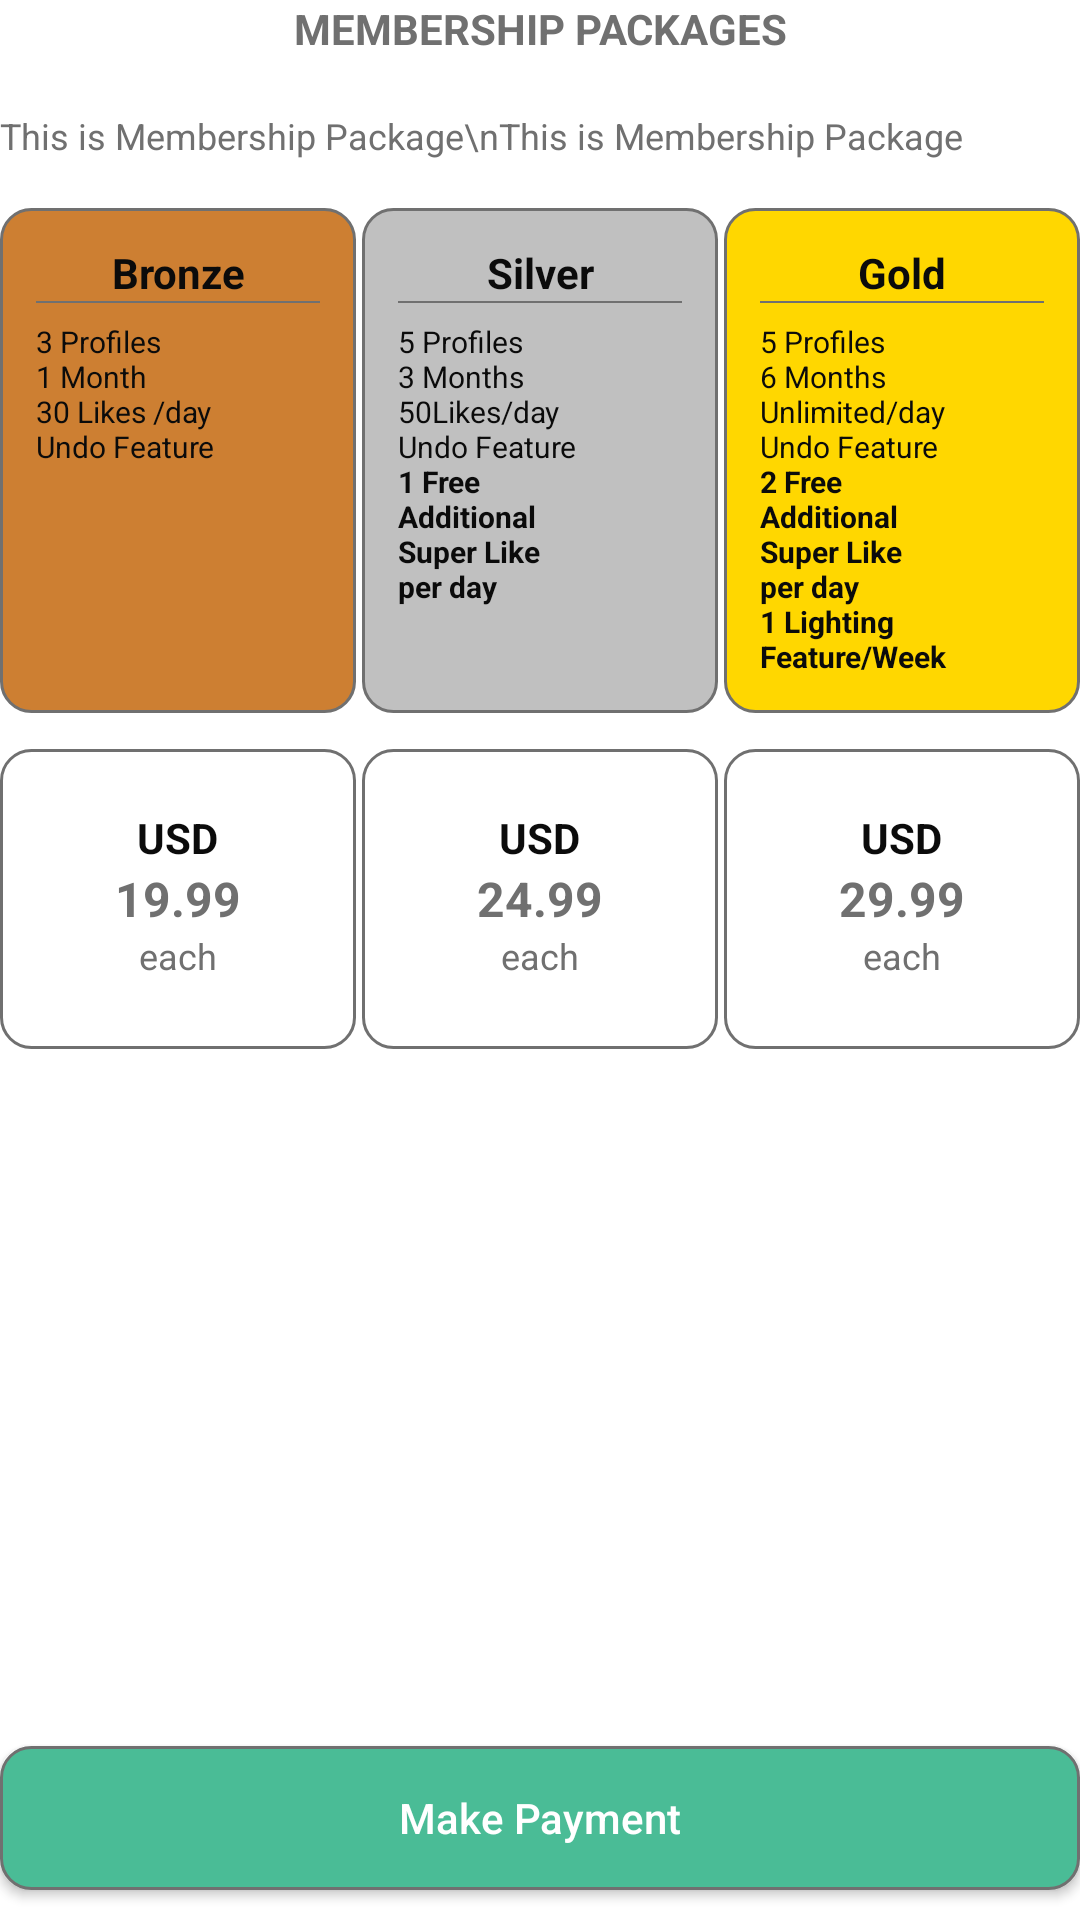

Layout XML and referenced resources for this Android screen:
<!-- AndroidManifest.xml: application theme Theme.TinderBusiness -->
<!-- res/layout/fragment_membership_packages.xml -->
<?xml version="1.0" encoding="utf-8"?>
<layout xmlns:android="http://schemas.android.com/apk/res/android"
    xmlns:tools="http://schemas.android.com/tools">

    <data>
        <variable
            name="MembershipPackagesFragment"
            type="com.tinderbusiness.fragments.MembershipPackagesFragment" />
    </data>

    <LinearLayout
        android:layout_width="match_parent"
        android:layout_height="match_parent"
        android:orientation="vertical"
        android:gravity="center_vertical"
        android:background="@color/white"
        tools:context=".fragments.MembershipPackagesFragment">

        <TextView
            android:layout_width="match_parent"
            android:layout_height="wrap_content"
            android:gravity="center"
            android:text="@string/membership_packages"
            android:textAllCaps="true"
            android:textColor="@color/txt_grey"
            android:theme="@style/FontSizeLarge"
            android:textStyle="bold"/>

        <TextView
            android:layout_width="match_parent"
            android:layout_height="wrap_content"
            android:layout_marginTop="18dp"
            android:text="This is Membership Package\nThis is Membership Package"
            android:textColor="@color/txt_grey"
            android:theme="@style/FontSizeMedium"/>

        <LinearLayout
            android:layout_width="match_parent"
            android:layout_height="wrap_content"
            android:layout_marginTop="16dp">

            <LinearLayout
                android:layout_width="0dp"
                android:layout_height="match_parent"
                android:layout_weight="1"
                android:orientation="vertical"
                android:background="@drawable/round_card_orange">

                <TextView
                    android:layout_width="match_parent"
                    android:layout_height="wrap_content"
                    android:gravity="center"
                    android:text="Bronze"
                    android:textStyle="bold"
                    android:textColor="@color/txt_menu_text"
                    android:theme="@style/FontSizeLarge"/>

                <View
                    android:layout_width="match_parent"
                    android:layout_height="0.5dp"
                    android:background="@color/txt_grey"/>

                <TextView
                    android:layout_width="match_parent"
                    android:layout_height="wrap_content"
                    android:layout_marginTop="6dp"
                    android:text="@string/membership_bronze"
                    android:textColor="@color/txt_menu_text"
                    android:theme="@style/FontSizeSmall"/>

            </LinearLayout>

            <LinearLayout
                android:layout_width="0dp"
                android:layout_height="match_parent"
                android:layout_weight="1"
                android:layout_marginStart="2dp"
                android:orientation="vertical"
                android:background="@drawable/round_card_grey">

                <TextView
                    android:layout_width="match_parent"
                    android:layout_height="wrap_content"
                    android:gravity="center"
                    android:theme="@style/FontSizeLarge"
                    android:text="Silver"
                    android:textStyle="bold"
                    android:textColor="@color/txt_menu_text"
                    />

                <View
                    android:layout_width="match_parent"
                    android:layout_height="0.5dp"
                    android:background="@color/txt_grey"/>

                <TextView
                    android:layout_width="match_parent"
                    android:layout_height="wrap_content"
                    android:layout_marginTop="6dp"
                    android:theme="@style/FontSizeSmall"
                    android:text="@string/membership_silver"
                    android:textColor="@color/txt_menu_text" />

            </LinearLayout>

            <LinearLayout
                android:layout_width="0dp"
                android:layout_height="match_parent"
                android:layout_weight="1"
                android:layout_marginStart="2dp"
                android:orientation="vertical"
                android:gravity="center_vertical"
                android:background="@drawable/round_card_yellow">

                <TextView
                    android:layout_width="match_parent"
                    android:layout_height="wrap_content"
                    android:gravity="center"
                    android:theme="@style/FontSizeLarge"
                    android:text="Gold"
                    android:textStyle="bold"
                    android:textColor="@color/txt_menu_text"/>

                <View
                    android:layout_width="match_parent"
                    android:layout_height="0.5dp"
                    android:background="@color/txt_grey"/>

                <TextView
                    android:layout_width="match_parent"
                    android:layout_height="wrap_content"
                    android:layout_marginTop="6dp"
                    android:theme="@style/FontSizeSmall"
                    android:text="@string/membership_gold"
                    android:textColor="@color/txt_menu_text" />

            </LinearLayout>

        </LinearLayout>

        <LinearLayout
            android:id="@+id/lytPrice"
            android:layout_width="match_parent"
            android:layout_height="wrap_content"
            android:orientation="horizontal"
            android:layout_marginTop="12dp">

            <RelativeLayout
                android:id="@+id/rltBronze"
                android:layout_width="0dp"
                android:layout_weight="1"
                android:layout_height="100dp"
                android:background="@drawable/selector_orange_card"
                tools:ignore="UselessParent">

                <TextView
                    android:layout_width="wrap_content"
                    android:layout_height="wrap_content"
                    android:layout_above="@+id/txv19Price"
                    android:layout_centerHorizontal="true"
                    android:text="USD"
                    android:textAllCaps="true"
                    android:textColor="@color/txt_menu_text"
                    android:textStyle="bold"
                    android:theme="@style/FontSizeLarge" />

                <TextView
                    android:id="@+id/txv19Price"
                    android:layout_width="wrap_content"
                    android:layout_height="wrap_content"
                    android:layout_centerInParent="true"
                    android:gravity="center"
                    android:text="19.99"
                    android:textAllCaps="true"
                    android:textColor="@color/txt_grey"
                    android:textSize="16sp"
                    android:textStyle="bold" />

                <TextView
                    android:layout_width="wrap_content"
                    android:layout_height="wrap_content"
                    android:layout_below="@+id/txv19Price"
                    android:layout_centerHorizontal="true"
                    android:text="each"
                    android:textColor="@color/txt_grey"
                    android:theme="@style/FontSizeMedium" />

            </RelativeLayout>

            <RelativeLayout
                android:id="@+id/rltSilver"
                android:layout_width="0dp"
                android:layout_weight="1"
                android:layout_height="100dp"
                android:background="@drawable/selector_grey_card"
                android:layout_marginStart="2dp"
                tools:ignore="UselessParent">

                <TextView
                    android:layout_width="wrap_content"
                    android:layout_height="wrap_content"
                    android:layout_above="@+id/txv4Price"
                    android:layout_centerHorizontal="true"
                    android:text="USD"
                    android:textAllCaps="true"
                    android:textColor="@color/txt_menu_text"
                    android:textStyle="bold"
                    android:theme="@style/FontSizeLarge" />

                <TextView
                    android:id="@+id/txv4Price"
                    android:layout_width="wrap_content"
                    android:layout_height="wrap_content"
                    android:layout_centerInParent="true"
                    android:gravity="center"
                    android:text="24.99"
                    android:textAllCaps="true"
                    android:textColor="@color/txt_grey"
                    android:textSize="16sp"
                    android:textStyle="bold" />

                <TextView
                    android:layout_width="wrap_content"
                    android:layout_height="wrap_content"
                    android:layout_below="@+id/txv4Price"
                    android:layout_centerHorizontal="true"
                    android:text="each"
                    android:textColor="@color/txt_grey"
                    android:theme="@style/FontSizeMedium"/>

            </RelativeLayout>

            <RelativeLayout
                android:id="@+id/rltGold"
                android:layout_width="0dp"
                android:layout_weight="1"
                android:layout_height="100dp"
                android:background="@drawable/selector_yellow_card"
                android:layout_marginStart="2dp"
                tools:ignore="UselessParent">

                <TextView
                    android:layout_width="wrap_content"
                    android:layout_height="wrap_content"
                    android:layout_above="@+id/txv2Price"
                    android:layout_centerHorizontal="true"
                    android:text="USD"
                    android:textAllCaps="true"
                    android:textColor="@color/txt_menu_text"
                    android:theme="@style/FontSizeLarge"
                    android:textStyle="bold" />

                <TextView
                    android:id="@+id/txv2Price"
                    android:layout_width="wrap_content"
                    android:layout_height="wrap_content"
                    android:layout_centerInParent="true"
                    android:gravity="center"
                    android:text="29.99"
                    android:textAllCaps="true"
                    android:textColor="@color/txt_grey"
                    android:textSize="16sp"
                    android:textStyle="bold" />

                <TextView
                    android:layout_width="wrap_content"
                    android:layout_height="wrap_content"
                    android:layout_below="@+id/txv2Price"
                    android:layout_centerHorizontal="true"
                    android:text="each"
                    android:textColor="@color/txt_grey"
                    android:theme="@style/FontSizeMedium"/>

            </RelativeLayout>

        </LinearLayout>


        <View
            android:layout_width="match_parent"
            android:layout_height="0dp"
            android:layout_weight="1"/>

        <Button
            android:id="@+id/btnMakePayment"
            android:layout_width="match_parent"
            android:layout_height="wrap_content"
            android:layout_gravity="bottom"
            android:layout_marginBottom="10dp"
            android:text="Make Payment"
            android:textAllCaps="false"
            android:textColor="@color/white"
            android:theme="@style/FontSizeLarge"
            android:background="@drawable/button_green"/>

    </LinearLayout>
</layout>
<!-- resources referenced by this layout -->
<resources>
  <color name="txt_grey">#707070</color>
  <color name="txt_menu_text">#0B0B0B</color>
  <color name="white">#FFFFFFFF</color>
  <!-- drawable button_green (drawable) -->
  <?xml version="1.0" encoding="utf-8"?>
  <shape xmlns:android="http://schemas.android.com/apk/res/android">
  
      <solid android:color="@color/colorPrimary"/>
      <stroke android:color="@color/txt_grey" android:width="1dp"/>
      <corners android:radius="10dp"/>
  </shape>
  <!-- drawable round_card_grey (drawable) -->
  <?xml version="1.0" encoding="utf-8"?>
  <shape xmlns:android="http://schemas.android.com/apk/res/android">
  
      <solid android:color="#C0C0C0"/>
      <stroke android:color="@color/txt_grey" android:width="1dp"/>
      <corners android:radius="10dp"/>
      <padding android:bottom="12dp" android:left="12dp" android:right="12dp" android:top="12dp"/>
  </shape>
  <!-- drawable round_card_orange (drawable) -->
  <?xml version="1.0" encoding="utf-8"?>
  <shape xmlns:android="http://schemas.android.com/apk/res/android">
  
      <solid android:color="#CD7F32"/>
      <stroke android:color="@color/txt_grey" android:width="1dp"/>
      <corners android:radius="10dp"/>
      <padding android:bottom="12dp" android:left="12dp" android:right="12dp" android:top="12dp"/>
  </shape>
  <!-- drawable round_card_yellow (drawable) -->
  <?xml version="1.0" encoding="utf-8"?>
  <shape xmlns:android="http://schemas.android.com/apk/res/android">
  
      <solid android:color="#FFD700"/>
      <stroke android:color="@color/txt_grey" android:width="1dp"/>
      <corners android:radius="10dp"/>
      <padding android:bottom="12dp" android:left="12dp" android:right="12dp" android:top="12dp"/>
  </shape>
  <!-- drawable selector_grey_card (drawable) -->
  <?xml version="1.0" encoding="utf-8"?>
  <selector xmlns:android="http://schemas.android.com/apk/res/android">
      <item android:state_selected="true" android:drawable="@drawable/round_card_grey"/>
      <item android:state_selected="false" android:drawable="@drawable/stroke_grey"/>
  </selector>
  <!-- drawable selector_orange_card (drawable) -->
  <?xml version="1.0" encoding="utf-8"?>
  <selector xmlns:android="http://schemas.android.com/apk/res/android">
  
      <item android:state_selected="true" android:drawable="@drawable/round_card_orange"/>
      <item android:state_selected="false" android:drawable="@drawable/stroke_grey"/>
  
  </selector>
  <!-- drawable selector_yellow_card (drawable) -->
  <?xml version="1.0" encoding="utf-8"?>
  <selector xmlns:android="http://schemas.android.com/apk/res/android">
      <item android:state_selected="true" android:drawable="@drawable/round_card_yellow"/>
      <item android:state_selected="false" android:drawable="@drawable/stroke_grey"/>
  </selector>
  <string name="membership_bronze">3 Profiles\n1 Month\n30 Likes /day\nUndo Feature</string>
  <string name="membership_gold">5 Profiles\n6 Months\nUnlimited/day\nUndo Feature\n<b>2 Free\nAdditional\nSuper Like\nper day\n1 Lighting\nFeature/Week</b></string>
  <string name="membership_packages">Membership Packages</string>
  <string name="membership_silver">5 Profiles\n3 Months\n50Likes/day\nUndo Feature\n<b>1 Free\nAdditional\nSuper Like\nper day</b></string>
  <style name="FontSizeLarge">
          <item name="android:textSize">14sp</item>
      </style>
  <style name="FontSizeMedium">
          <item name="android:textSize">12sp</item>
      </style>
  <style name="FontSizeSmall">
          <item name="android:textSize">10sp</item>
      </style>
  <color name="colorPrimary">#4ABC96</color>
  <!-- drawable stroke_grey (drawable) -->
  <?xml version="1.0" encoding="utf-8"?>
  <shape xmlns:android="http://schemas.android.com/apk/res/android">
  
      <corners android:radius="10dp"/>
      <stroke android:color="@color/txt_grey" android:width="1dp"/>
      <solid android:color="@color/white"/>
  </shape>
  <color name="black">#FF000000</color>
</resources>
